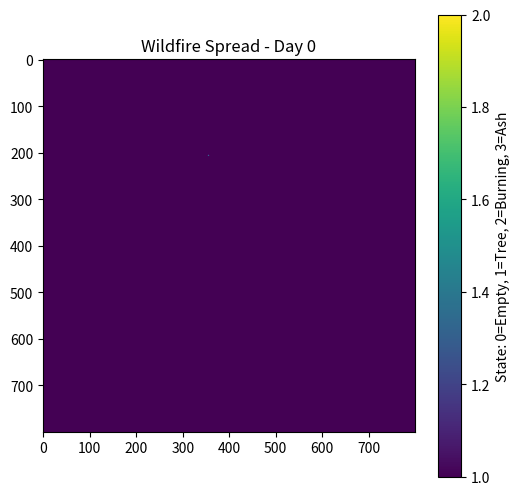
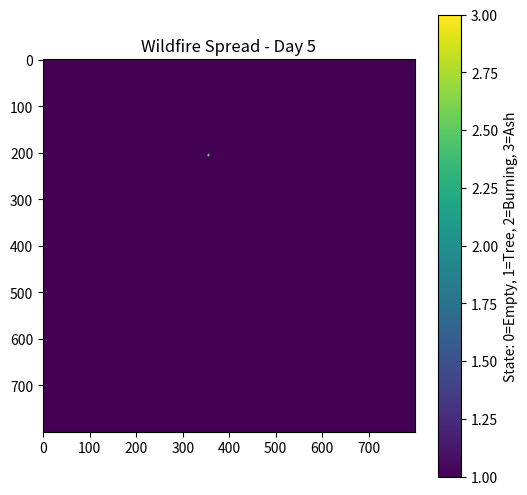
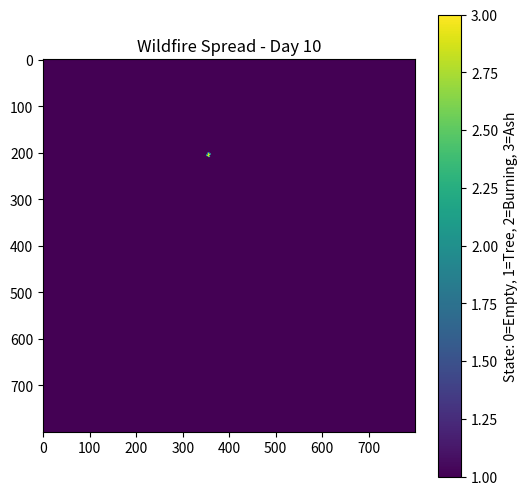
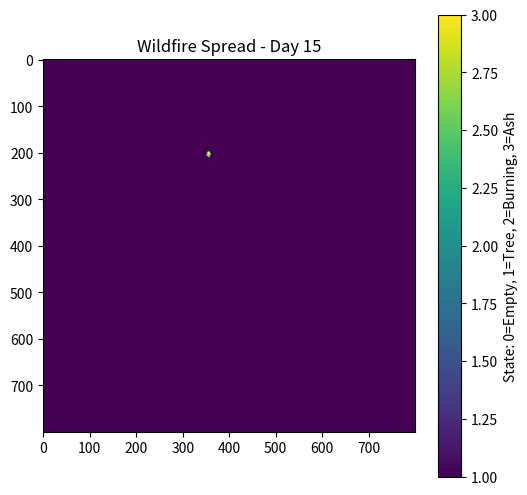
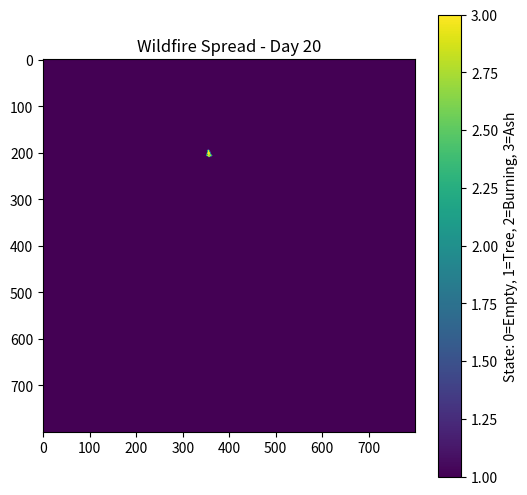
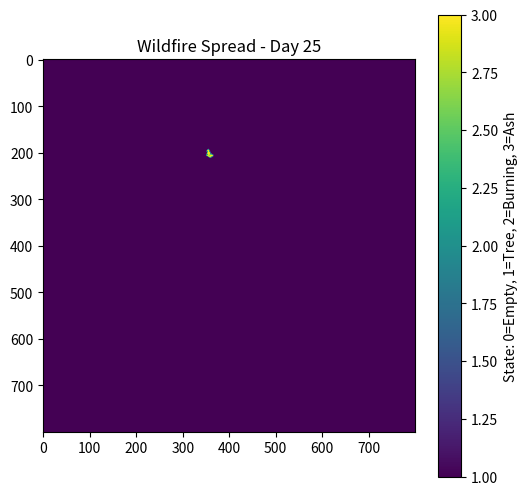
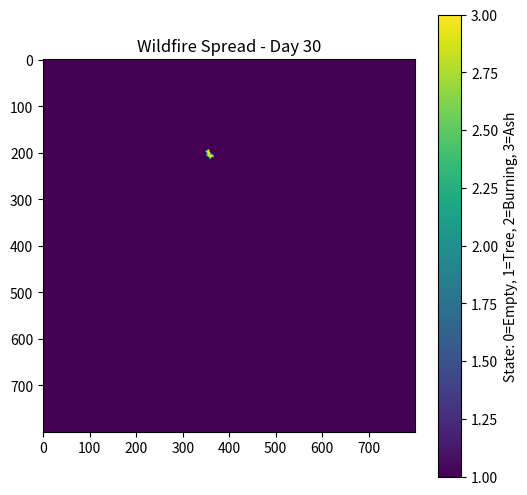
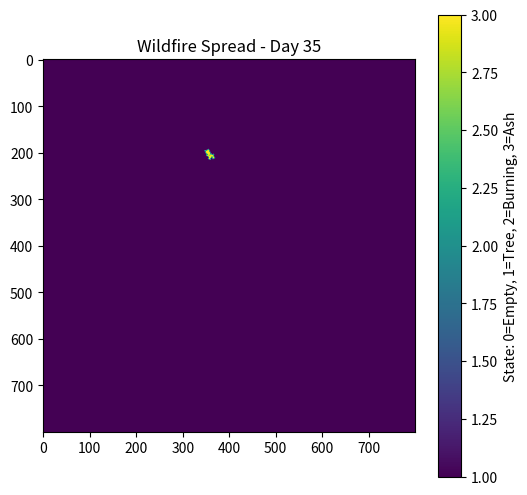
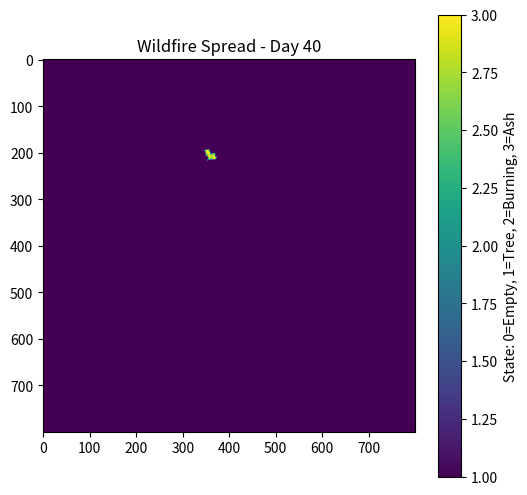
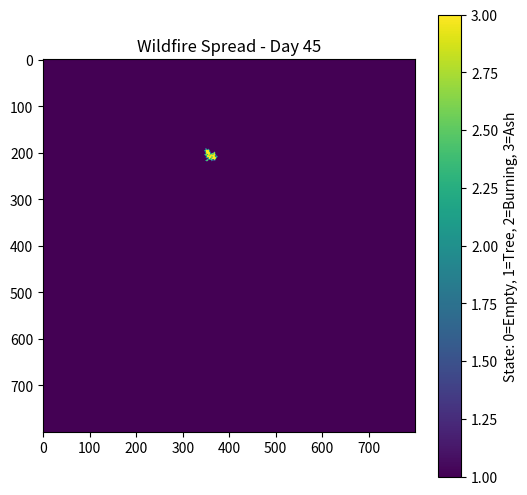
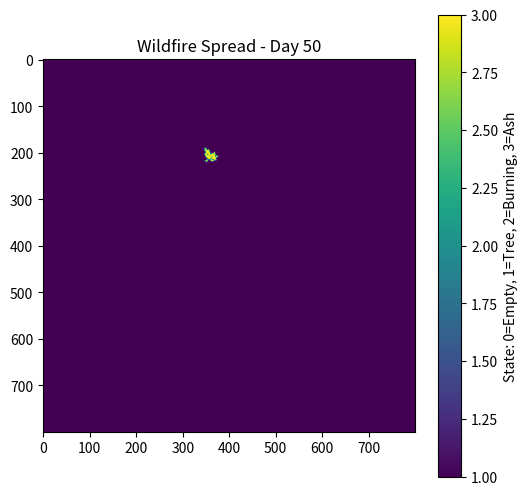
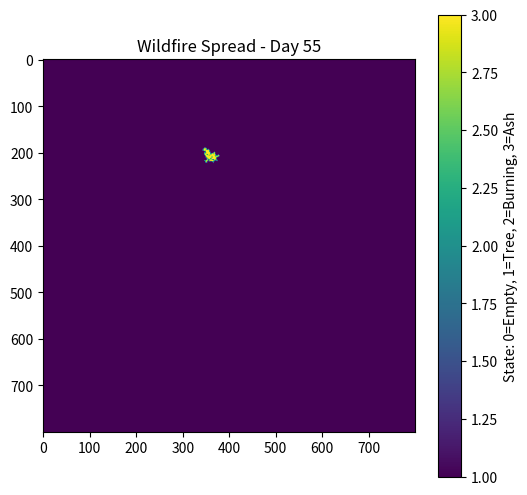
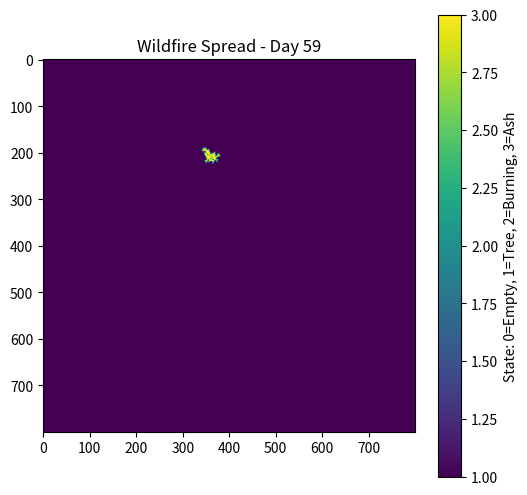
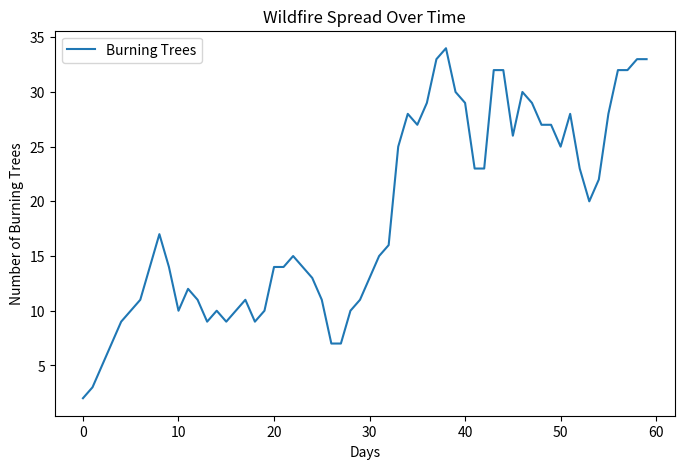

Recreate these plots in Python, in order.
import numpy as np
import matplotlib.pyplot as plt
import random

# Constants
GRID_SIZE = 800  # 800x800 forest grid
FIRE_SPREAD_PROB = 0.3  # Probability that fire spreads to a neighboring tree
BURN_TIME = 3  # Time before a tree turns into ash
DAYS = 60  # Maximum simulation time

# State definitions
EMPTY = 0    # No tree
TREE = 1     # Healthy tree 
BURNING = 2  # Burning tree 
ASH = 3      # Burned tree 

def initialize_forest():
    """Creates a forest grid with all trees and ignites one random tree."""
    forest = np.ones((GRID_SIZE, GRID_SIZE), dtype=int)  # All trees
    burn_time = np.zeros((GRID_SIZE, GRID_SIZE), dtype=int)  # Tracks how long a tree burns
    
    # Ignite a random tree
    x, y = random.randint(0, GRID_SIZE-1), random.randint(0, GRID_SIZE-1)
    forest[x, y] = BURNING
    burn_time[x, y] = 1  # Fire starts burning
    
    return forest, burn_time

def get_neighbors(x, y):
    """Returns the neighboring coordinates of a cell in the grid."""
    neighbors = []
    for dx, dy in [(-1, 0), (1, 0), (0, -1), (0, 1)]:  # Up, Down, Left, Right
        nx, ny = x + dx, y + dy
        if 0 <= nx < GRID_SIZE and 0 <= ny < GRID_SIZE:
            neighbors.append((nx, ny))
    return neighbors

def simulate_wildfire():
    """Simulates wildfire spread over time."""
    forest, burn_time = initialize_forest()
    
    fire_spread = []  # Track number of burning trees each day
    
    for day in range(DAYS):
        new_forest = forest.copy()
        
        for x in range(GRID_SIZE):
            for y in range(GRID_SIZE):
                if forest[x, y] == BURNING:
                    burn_time[x, y] += 1  # Increase burn time
                    
                    # If burn time exceeds threshold, turn to ash
                    if burn_time[x, y] >= BURN_TIME:
                        new_forest[x, y] = ASH
                    
                    # Spread fire to neighbors
                    for nx, ny in get_neighbors(x, y):
                        if forest[nx, ny] == TREE and random.random() < FIRE_SPREAD_PROB:
                            new_forest[nx, ny] = BURNING
                            burn_time[nx, ny] = 1
        
        forest = new_forest.copy()
        fire_spread.append(np.sum(forest == BURNING))
        
        if np.sum(forest == BURNING) == 0:  # Stop if no more fire
            break
        
        # Plot grid every 5 days
        if day % 5 == 0 or day == DAYS - 1:
            plt.figure(figsize=(6, 6))
            plt.imshow(forest, cmap='viridis', origin='upper')
            plt.title(f"Wildfire Spread - Day {day}")
            plt.colorbar(label="State: 0=Empty, 1=Tree, 2=Burning, 3=Ash")
            plt.show()
    
    return fire_spread

# Run simulation
fire_spread_over_time = simulate_wildfire()

# Plot results
plt.figure(figsize=(8, 5))
plt.plot(range(len(fire_spread_over_time)), fire_spread_over_time, label="Burning Trees")
plt.xlabel("Days")
plt.ylabel("Number of Burning Trees")
plt.title("Wildfire Spread Over Time")
plt.legend()
plt.show()